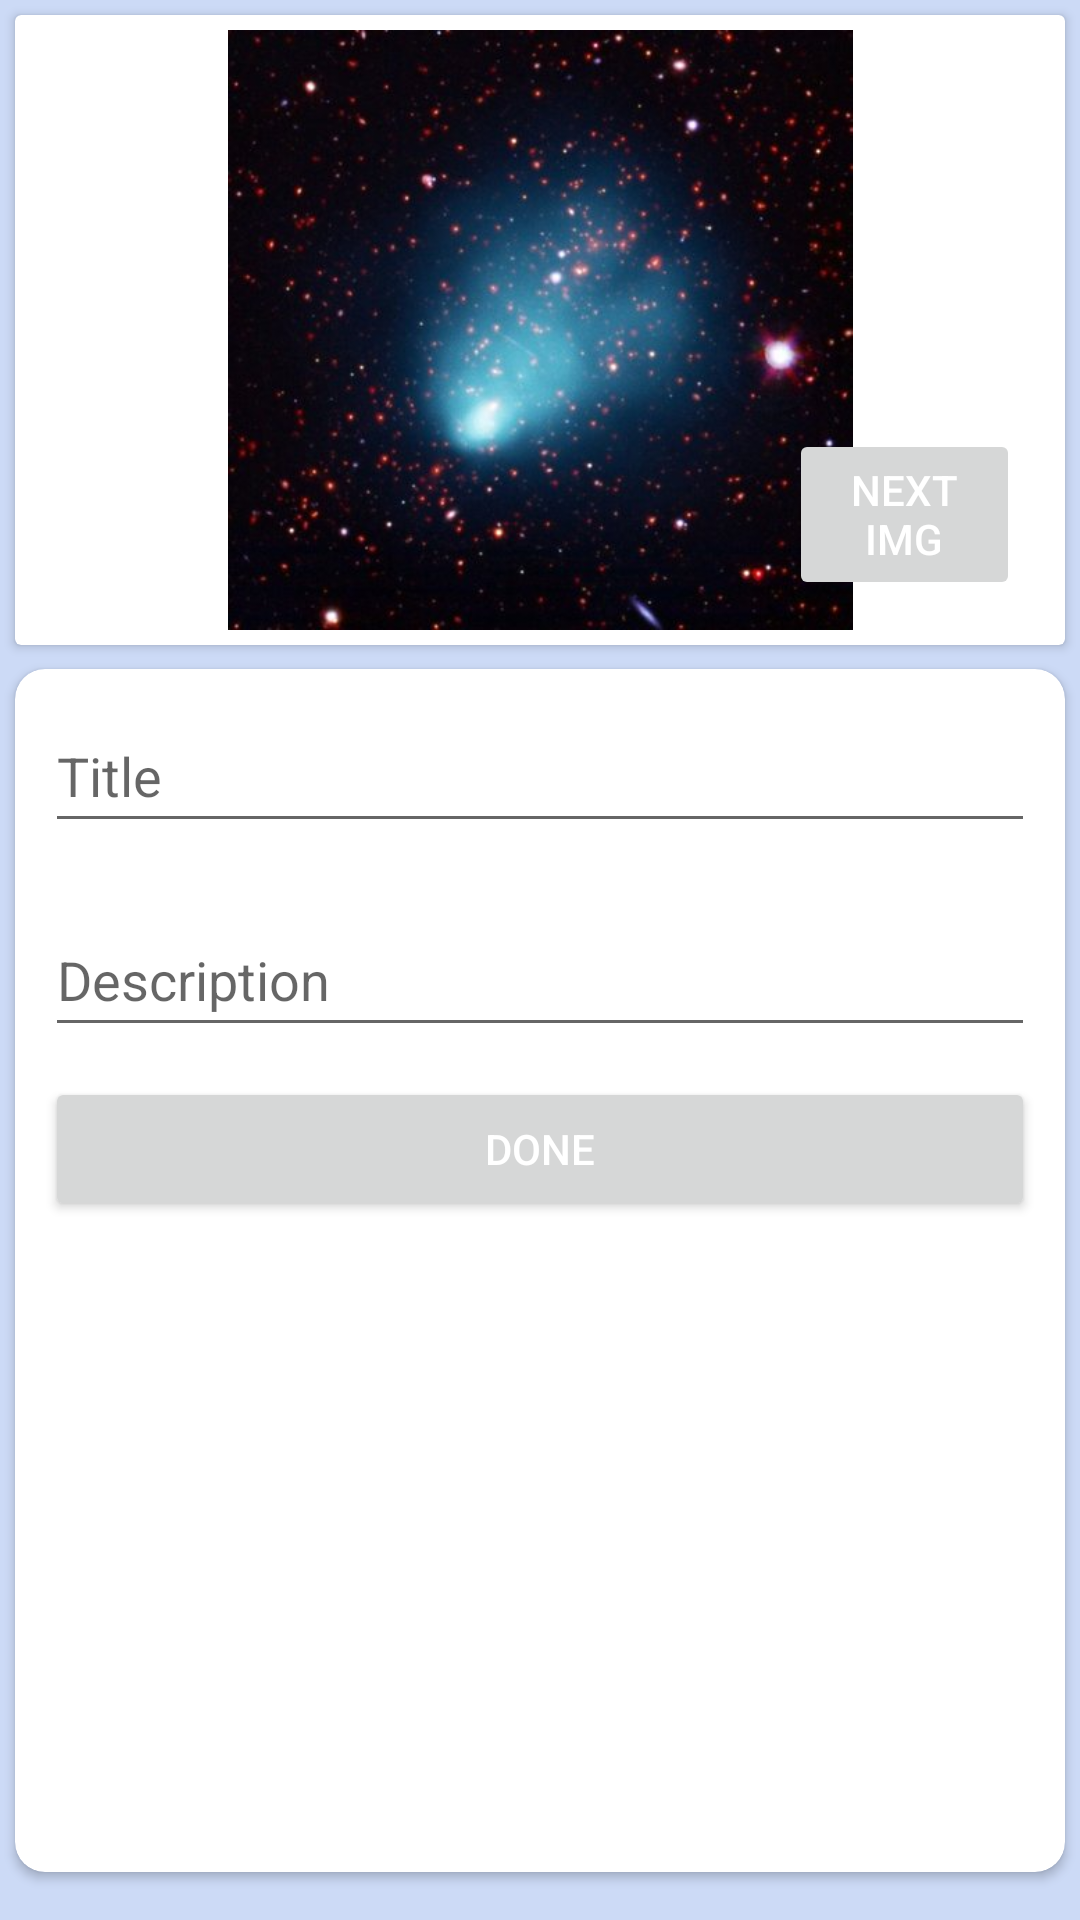

Layout XML and referenced resources for this Android screen:
<!-- AndroidManifest.xml: application theme Theme.StarsHandbook -->
<!-- res/layout/activity_edit.xml -->
<?xml version="1.0" encoding="utf-8"?>
<androidx.constraintlayout.widget.ConstraintLayout xmlns:android="http://schemas.android.com/apk/res/android"
    xmlns:app="http://schemas.android.com/apk/res-auto"
    xmlns:tools="http://schemas.android.com/tools"
    android:layout_width="match_parent"
    android:layout_height="match_parent"
    android:background="@color/my_light_blue"
    tools:context=".EditActivity">

    <androidx.cardview.widget.CardView
        android:id="@+id/cardViewImg"
        android:layout_width="0dp"
        android:layout_height="wrap_content"
        android:layout_margin="5dp"
        android:layout_marginTop="8dp"
        app:layout_constraintEnd_toEndOf="parent"
        app:layout_constraintStart_toStartOf="parent"
        app:layout_constraintTop_toTopOf="parent">

        <LinearLayout
            android:layout_width="match_parent"
            android:layout_height="match_parent"
            android:orientation="horizontal">

            <ImageView
                android:id="@+id/imageViewEdit"
                android:layout_width="match_parent"
                android:layout_height="200dp"
                android:layout_margin="5dp"
                android:layout_weight="0"
                android:contentDescription="@string/todo"
                app:srcCompat="@drawable/elgordo_665" />
        </LinearLayout>

    </androidx.cardview.widget.CardView>

    <androidx.cardview.widget.CardView
        android:id="@+id/cardViewText"
        android:layout_width="0dp"
        android:layout_height="0dp"
        android:layout_marginTop="8dp"
        android:layout_marginBottom="16dp"
        app:cardCornerRadius="10dp"
        app:cardPreventCornerOverlap="false"
        app:layout_constraintBottom_toBottomOf="parent"
        app:layout_constraintEnd_toEndOf="@+id/cardViewImg"
        app:layout_constraintStart_toStartOf="@+id/cardViewImg"
        app:layout_constraintTop_toBottomOf="@+id/cardViewImg"
        app:layout_constraintVertical_bias="0.0">

        <LinearLayout
            android:layout_width="match_parent"
            android:layout_height="match_parent"
            android:orientation="vertical">

            <EditText
                android:id="@+id/editTextTitle"
                android:layout_width="match_parent"
                android:layout_height="48dp"
                android:layout_margin="10dp"
                android:autofillHints=""
                android:ems="10"
                android:hint="@string/title"
                android:inputType="textPersonName" />

            <EditText
                android:id="@+id/editTextDesc"
                android:layout_width="match_parent"
                android:layout_height="48dp"
                android:layout_margin="10dp"
                android:autofillHints=""
                android:ems="10"
                android:hint="@string/description"
                android:inputType="textPersonName" />

            <Button
                android:id="@+id/bttnDone"
                android:layout_width="match_parent"
                android:layout_height="wrap_content"
                android:layout_marginStart="10dp"
                android:layout_marginEnd="10dp"
                android:text="@string/button_done"
                android:textColor="@color/white"
                tools:ignore="TextContrastCheck" />
        </LinearLayout>
    </androidx.cardview.widget.CardView>

    <Button
        android:id="@+id/buttonNext"
        android:layout_width="77dp"
        android:layout_height="57dp"
        android:layout_marginEnd="15dp"
        android:layout_marginBottom="15dp"
        android:text="@string/buttonNext"
        android:textColor="@color/white"
        app:layout_constraintBottom_toBottomOf="@+id/cardViewImg"
        app:layout_constraintEnd_toEndOf="@+id/cardViewImg"
        tools:ignore="TextContrastCheck" />

</androidx.constraintlayout.widget.ConstraintLayout>
<!-- resources referenced by this layout -->
<resources>
  <color name="my_light_blue">#CCDAF6</color>
  <color name="white">#FFFFFFFF</color>
  <!-- drawable elgordo_665: jpg bitmap (drawable, 34514 bytes) -->
  <string name="buttonNext">Next img</string>
  <string name="button_done">Done</string>
  <string name="description">Description</string>
  <string name="title">Title</string>
  <string name="todo">TODO</string>
  <style name="Theme.StarsHandbook" parent="Theme.MaterialComponents.DayNight.DarkActionBar">
          
          <item name="colorPrimary">@color/my_blue</item>
          <item name="colorPrimaryVariant">@color/my_light_blue</item>
          <item name="colorOnPrimary">@color/white</item>
          
          <item name="colorSecondary">@color/teal_200</item>
          <item name="colorSecondaryVariant">@color/teal_700</item>
          <item name="colorOnSecondary">@color/black</item>
          
          <item name="android:statusBarColor" tools:targetApi="l">?attr/colorPrimaryVariant</item>
          
      </style>
  <color name="my_blue">#5C8CED</color>
  <color name="teal_200">#FF03DAC5</color>
  <color name="teal_700">#FF018786</color>
  <color name="black">#FF000000</color>
</resources>
